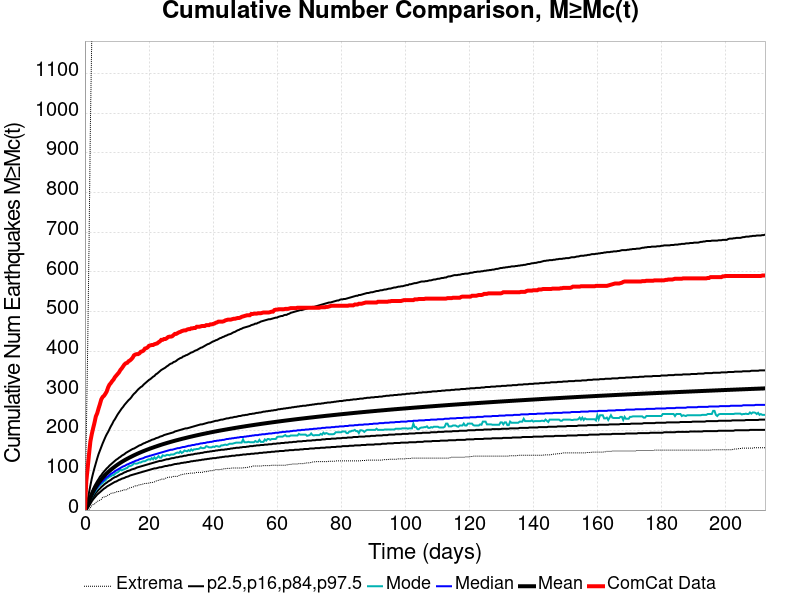

Source data for this figure (header and first rows):
Time (days), ComCat Data, Simulation Mean, Simulation Median, Simulation Mode, Simulation Minimum, Simulation Maximum, 2.5 %-ile, 16 %-ile, 84 %-ile, 97.5 %-ile
0.0, 0.0, 0.0, 0.0, 0.0, 0.0, 0.0, 0.0, 0.0, 0.0, 0.0
0.4258, 72.0, 4.662, 4.0, 4.0, 0.0, 186.0, 1.0, 2.0, 7.0, 11.0
0.8515, 106.0, 12.24, 11.0, 10.0, 0.0, 408.0, 5.0, 7.0, 16.0, 25.0
1.277, 141.0, 21.57, 20.0, 18.0, 2.0, 667.0, 10.0, 14.0, 26.0, 44.0
1.703, 173.0, 30.94, 28.0, 26.0, 6.0, 969.0, 16.0, 22.0, 37.0, 62.0
2.129, 191.0, 39.01, 35.0, 33.0, 11.0, 1188, 22.0, 28.0, 46.0, 79.0
2.555, 206.0, 46.16, 42.0, 39.0, 14.0, 1290, 27.0, 33.0, 54.0, 93.0
2.98, 220.0, 52.58, 47.0, 45.0, 15.0, 1358, 31.0, 38.0, 61.0, 106.0
3.406, 236.0, 58.44, 53.0, 49.0, 19.0, 1425, 35.0, 43.0, 67.0, 118.0
3.832, 244.0, 63.79, 57.0, 55.0, 22.0, 1458, 39.0, 47.0, 73.0, 130.0
4.258, 256.0, 68.74, 62.0, 59.0, 23.0, 1502, 42.0, 51.0, 78.0, 141.0
4.683, 267.0, 73.32, 66.0, 63.0, 25.0, 1536, 45.0, 54.0, 84.0, 150.0
5.109, 279.0, 77.61, 70.0, 66.0, 27.0, 1562, 48.0, 58.0, 88.0, 159.0
5.535, 285.0, 81.63, 73.0, 68.0, 32.0, 1588, 51.0, 61.0, 93.0, 168.0
5.961, 288.0, 85.41, 76.0, 73.0, 33.0, 1612, 54.0, 64.0, 97.0, 176.0
6.386, 293.0, 88.95, 80.0, 74.0, 33.0, 1632, 56.0, 67.0, 101.0, 184.0
6.812, 299.0, 92.33, 83.0, 79.0, 36.0, 1653, 59.0, 69.0, 105.0, 191.0
7.238, 309.0, 95.55, 85.0, 81.0, 38.0, 1674, 61.0, 72.0, 108.0, 197.0
7.664, 316.0, 98.61, 88.0, 84.0, 39.0, 1700, 63.0, 74.0, 112.0, 204.0
8.089, 320.0, 101.5, 91.0, 85.0, 42.0, 1717, 65.0, 76.0, 115.0, 211.0
8.515, 325.0, 104.4, 93.0, 88.0, 43.0, 1733, 67.0, 79.0, 118.0, 217.0
8.941, 329.0, 107.1, 95.0, 88.0, 43.0, 1756, 69.0, 81.0, 121.0, 224.0
9.367, 335.0, 109.7, 98.0, 91.0, 44.0, 1772, 71.0, 83.0, 124.0, 229.0
9.792, 339.0, 112.2, 100.0, 94.0, 46.0, 1786, 72.0, 84.0, 127.0, 235.0
10.22, 343.0, 114.6, 102.0, 95.0, 46.0, 1804, 74.0, 86.0, 129.0, 241.0
10.64, 347.0, 116.9, 104.0, 98.0, 47.0, 1823, 76.0, 88.0, 132.0, 246.0
11.07, 353.0, 119.2, 106.0, 102.0, 48.0, 1840, 77.0, 90.0, 134.0, 251.0
11.5, 357.0, 121.3, 108.0, 100.0, 48.0, 1851, 79.0, 91.0, 137.0, 256.0
11.92, 362.0, 123.4, 110.0, 102.0, 51.0, 1880, 80.0, 93.0, 139.0, 260.0
12.35, 367.0, 125.4, 111.0, 103.0, 51.0, 1921, 81.0, 95.0, 141.0, 265.0
12.77, 370.0, 127.3, 113.0, 105.0, 51.0, 1955, 83.0, 96.0, 144.0, 269.0
13.2, 371.0, 129.2, 115.0, 106.0, 52.0, 1977, 84.0, 98.0, 146.0, 273.0
13.62, 375.0, 131, 116.0, 110.0, 55.0, 2045, 85.0, 99.0, 148.0, 277.0
14.05, 377.0, 132.8, 118.0, 111.0, 56.0, 2085, 87.0, 100.0, 150.0, 280.0
14.48, 380.0, 134.6, 119.0, 112.0, 57.0, 2116, 88.0, 102.0, 152.0, 284.0
14.9, 384.0, 136.3, 121.0, 114.0, 58.0, 2154, 89.0, 103.0, 154.0, 289.0
15.33, 390.0, 138, 122.0, 118.0, 59.0, 2201, 90.0, 104.0, 155.0, 293.0
15.75, 392.0, 139.6, 124.0, 117.0, 61.0, 2244, 91.0, 105.0, 157.0, 296.0
16.18, 393.0, 141.2, 125.0, 117.0, 61.0, 2267, 92.0, 107.0, 159.0, 300.0
16.6, 393.0, 142.8, 126.0, 118.0, 62.0, 2294, 93.0, 108.0, 161.0, 304.0
17.03, 395.0, 144.3, 128.0, 120.0, 64.0, 2309, 94.0, 109.0, 163.0, 307.0
17.46, 399.0, 145.8, 129.0, 120.0, 64.0, 2326, 95.0, 110.0, 164.0, 310.0
17.88, 400.0, 147.2, 130.0, 122.0, 65.0, 2343, 96.0, 111.0, 166.0, 312.0
18.31, 402.0, 148.6, 131.0, 123.0, 66.0, 2366, 97.0, 112.0, 168.0, 316.0
18.73, 407.0, 150, 133.0, 123.0, 67.0, 2374, 98.0, 113.0, 169.0, 319.0
19.16, 408.0, 151.3, 134.0, 125.0, 67.0, 2381, 99.0, 114.0, 171.0, 322.0
19.58, 410.0, 152.6, 135.0, 127.0, 68.0, 2391, 100.0, 115.0, 172.0, 325.0
20.01, 414.0, 153.9, 136.0, 128.0, 68.0, 2411, 101.0, 116.0, 174.0, 328.0
20.44, 415.0, 155.2, 137.0, 127.0, 69.0, 2420, 102.0, 117.0, 175.0, 330.0
20.86, 416.0, 156.4, 138.0, 131.0, 69.0, 2432, 103.0, 118.0, 177.0, 333.0
21.29, 416.0, 157.7, 139.0, 128.0, 70.0, 2442, 104.0, 119.0, 178.0, 336.0
21.71, 418.0, 158.8, 140.0, 133.0, 71.0, 2451, 105.0, 120.0, 179.0, 338.0
22.14, 419.0, 160, 141.0, 129.0, 73.0, 2463, 105.0, 121.0, 181.0, 342.0
22.57, 420.0, 161.2, 142.0, 132.0, 74.0, 2475, 106.0, 122.0, 182.0, 344.0
22.99, 423.0, 162.4, 143.0, 136.0, 75.0, 2481, 107.0, 123.0, 183.0, 347.0
23.42, 425.0, 163.5, 144.0, 132.0, 76.0, 2489, 108.0, 124.0, 185.0, 350.0
23.84, 429.0, 164.6, 145.0, 132.0, 78.0, 2494, 108.0, 124.0, 186.0, 353.0
24.27, 429.0, 165.7, 146.0, 138.0, 78.0, 2499, 109.0, 125.0, 187.0, 355.0
24.69, 431.0, 166.8, 147.0, 137.0, 78.0, 2506, 110.0, 126.0, 189.0, 357.0
25.12, 431.0, 167.8, 148.0, 137.0, 80.0, 2517, 111.0, 127.0, 190.0, 359.0
... 440 more rows
